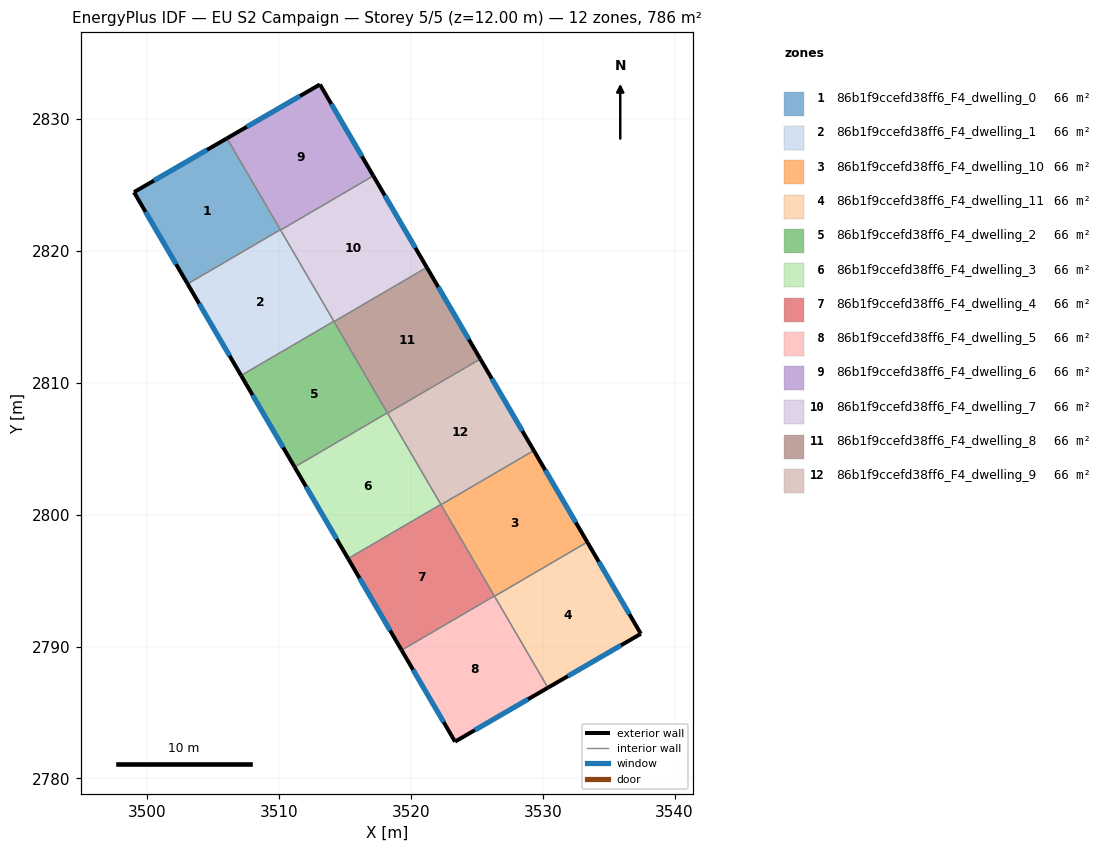
=== STOREY PLAN SPEC (per zone: floor XY polygon, exterior-wall plan segments, windows/doors) ===
zone 1: 86b1f9ccefd38ff6_F4_dwelling_0  (65.5 m²)
  floor: (3506.05, 2828.55) (3510.10, 2821.62) (3503.07, 2817.50) (3499.00, 2824.46)
  exterior wall: (3499.00, 2824.46) – (3503.07, 2817.50)  [8.1 m]
    window: (3499.87, 2822.97) – (3502.20, 2819.00)  [7.9 m²]
  exterior wall: (3506.05, 2828.55) – (3499.00, 2824.46)  [8.1 m]
    window: (3504.54, 2827.67) – (3500.51, 2825.34)  [8.0 m²]
  interior walls: 2
zone 2: 86b1f9ccefd38ff6_F4_dwelling_1  (65.5 m²)
  floor: (3510.10, 2821.62) (3514.16, 2814.67) (3507.12, 2810.56) (3503.07, 2817.50)
  exterior wall: (3503.07, 2817.50) – (3507.12, 2810.56)  [8.0 m]
    window: (3503.94, 2816.02) – (3506.26, 2812.05)  [7.9 m²]
  interior walls: 4
zone 3: 86b1f9ccefd38ff6_F4_dwelling_10  (65.5 m²)
  floor: (3529.33, 2804.87) (3533.38, 2797.92) (3526.35, 2793.81) (3522.29, 2800.76)
  exterior wall: (3533.38, 2797.92) – (3529.33, 2804.87)  [8.0 m]
    window: (3532.51, 2799.41) – (3530.19, 2803.38)  [7.9 m²]
  interior walls: 4
zone 4: 86b1f9ccefd38ff6_F4_dwelling_11  (65.5 m²)
  floor: (3533.38, 2797.92) (3537.45, 2790.97) (3530.40, 2786.88) (3526.35, 2793.81)
  exterior wall: (3537.45, 2790.97) – (3533.38, 2797.92)  [8.1 m]
    window: (3536.57, 2792.46) – (3534.25, 2796.43)  [7.9 m²]
  exterior wall: (3530.40, 2786.88) – (3537.45, 2790.97)  [8.1 m]
    window: (3531.91, 2787.75) – (3535.94, 2790.09)  [8.0 m²]
  interior walls: 2
zone 5: 86b1f9ccefd38ff6_F4_dwelling_2  (65.5 m²)
  floor: (3514.16, 2814.67) (3518.22, 2807.72) (3511.18, 2803.62) (3507.12, 2810.56)
  exterior wall: (3507.12, 2810.56) – (3511.18, 2803.62)  [8.0 m]
    window: (3507.99, 2809.07) – (3510.31, 2805.10)  [7.9 m²]
  interior walls: 4
zone 6: 86b1f9ccefd38ff6_F4_dwelling_3  (65.5 m²)
  floor: (3518.22, 2807.72) (3522.28, 2800.78) (3515.24, 2796.67) (3511.18, 2803.62)
  exterior wall: (3511.18, 2803.62) – (3515.24, 2796.67)  [8.0 m]
    window: (3512.05, 2802.13) – (3514.37, 2798.16)  [7.9 m²]
  interior walls: 4
zone 7: 86b1f9ccefd38ff6_F4_dwelling_4  (65.5 m²)
  floor: (3522.28, 2800.78) (3526.33, 2793.83) (3519.30, 2789.72) (3515.24, 2796.67)
  exterior wall: (3515.24, 2796.67) – (3519.30, 2789.72)  [8.0 m]
    window: (3516.11, 2795.18) – (3518.43, 2791.21)  [7.9 m²]
  interior walls: 4
zone 8: 86b1f9ccefd38ff6_F4_dwelling_5  (65.5 m²)
  floor: (3526.33, 2793.83) (3530.40, 2786.88) (3523.35, 2782.79) (3519.30, 2789.72)
  exterior wall: (3523.35, 2782.79) – (3530.40, 2786.88)  [8.1 m]
    window: (3524.86, 2783.66) – (3528.89, 2786.00)  [8.0 m²]
  exterior wall: (3519.30, 2789.72) – (3523.35, 2782.79)  [8.0 m]
    window: (3520.17, 2788.24) – (3522.48, 2784.27)  [7.9 m²]
  interior walls: 3
zone 9: 86b1f9ccefd38ff6_F4_dwelling_6  (65.5 m²)
  floor: (3513.10, 2832.63) (3517.15, 2825.70) (3510.12, 2821.59) (3510.10, 2821.62) (3506.05, 2828.55)
  exterior wall: (3513.10, 2832.63) – (3506.05, 2828.55)  [8.1 m]
    window: (3511.59, 2831.76) – (3507.56, 2829.42)  [8.0 m²]
  exterior wall: (3517.15, 2825.70) – (3513.10, 2832.63)  [8.0 m]
    window: (3516.29, 2827.18) – (3513.97, 2831.15)  [7.9 m²]
  interior walls: 3
zone 10: 86b1f9ccefd38ff6_F4_dwelling_7  (65.5 m²)
  floor: (3517.15, 2825.70) (3521.21, 2818.76) (3514.17, 2814.64) (3510.12, 2821.59)
  exterior wall: (3521.21, 2818.76) – (3517.15, 2825.70)  [8.0 m]
    window: (3520.34, 2820.24) – (3518.02, 2824.21)  [7.9 m²]
  interior walls: 4
zone 11: 86b1f9ccefd38ff6_F4_dwelling_8  (65.5 m²)
  floor: (3521.21, 2818.76) (3525.27, 2811.81) (3518.23, 2807.70) (3514.17, 2814.64)
  exterior wall: (3525.27, 2811.81) – (3521.21, 2818.76)  [8.0 m]
    window: (3524.40, 2813.30) – (3522.08, 2817.27)  [7.9 m²]
  interior walls: 4
zone 12: 86b1f9ccefd38ff6_F4_dwelling_9  (65.5 m²)
  floor: (3525.27, 2811.81) (3529.33, 2804.87) (3522.29, 2800.76) (3518.23, 2807.70)
  exterior wall: (3529.33, 2804.87) – (3525.27, 2811.81)  [8.0 m]
    window: (3528.46, 2806.35) – (3526.14, 2810.32)  [7.9 m²]
  interior walls: 4

=== DERIVED (storey summary) ===
Building: EU S2 Campaign
Storey: 5 of 5  (floor level z = 12.00 m)
Storey gross floor area: 786.4 m²
Zones on this storey: 12
  - 86b1f9ccefd38ff6_F4_dwelling_0: floor 65.5 m²; exterior wall 16.2 m (48.6 m²); 2 window(s) 15.9 m²; WWR 32.7%
  - 86b1f9ccefd38ff6_F4_dwelling_1: floor 65.5 m²; exterior wall 8.0 m (24.1 m²); 1 window(s) 7.9 m²; WWR 32.7%
  - 86b1f9ccefd38ff6_F4_dwelling_10: floor 65.5 m²; exterior wall 8.0 m (24.1 m²); 1 window(s) 7.9 m²; WWR 32.7%
  - 86b1f9ccefd38ff6_F4_dwelling_11: floor 65.5 m²; exterior wall 16.2 m (48.6 m²); 2 window(s) 15.9 m²; WWR 32.7%
  - 86b1f9ccefd38ff6_F4_dwelling_2: floor 65.5 m²; exterior wall 8.0 m (24.1 m²); 1 window(s) 7.9 m²; WWR 32.7%
  - 86b1f9ccefd38ff6_F4_dwelling_3: floor 65.5 m²; exterior wall 8.0 m (24.1 m²); 1 window(s) 7.9 m²; WWR 32.7%
  - 86b1f9ccefd38ff6_F4_dwelling_4: floor 65.5 m²; exterior wall 8.0 m (24.1 m²); 1 window(s) 7.9 m²; WWR 32.7%
  - 86b1f9ccefd38ff6_F4_dwelling_5: floor 65.5 m²; exterior wall 16.2 m (48.5 m²); 2 window(s) 15.9 m²; WWR 32.7%
  - 86b1f9ccefd38ff6_F4_dwelling_6: floor 65.5 m²; exterior wall 16.2 m (48.5 m²); 2 window(s) 15.9 m²; WWR 32.7%
  - 86b1f9ccefd38ff6_F4_dwelling_7: floor 65.5 m²; exterior wall 8.0 m (24.1 m²); 1 window(s) 7.9 m²; WWR 32.7%
  - 86b1f9ccefd38ff6_F4_dwelling_8: floor 65.5 m²; exterior wall 8.0 m (24.1 m²); 1 window(s) 7.9 m²; WWR 32.7%
  - 86b1f9ccefd38ff6_F4_dwelling_9: floor 65.5 m²; exterior wall 8.0 m (24.1 m²); 1 window(s) 7.9 m²; WWR 32.7%
Zone adjacency (shared interzone walls):
  - 86b1f9ccefd38ff6_F4_dwelling_0 ↔ 86b1f9ccefd38ff6_F4_dwelling_1
  - 86b1f9ccefd38ff6_F4_dwelling_0 ↔ 86b1f9ccefd38ff6_F4_dwelling_6
  - 86b1f9ccefd38ff6_F4_dwelling_1 ↔ 86b1f9ccefd38ff6_F4_dwelling_2
  - 86b1f9ccefd38ff6_F4_dwelling_1 ↔ 86b1f9ccefd38ff6_F4_dwelling_6
  - 86b1f9ccefd38ff6_F4_dwelling_1 ↔ 86b1f9ccefd38ff6_F4_dwelling_7
  - 86b1f9ccefd38ff6_F4_dwelling_10 ↔ 86b1f9ccefd38ff6_F4_dwelling_11
  - 86b1f9ccefd38ff6_F4_dwelling_10 ↔ 86b1f9ccefd38ff6_F4_dwelling_4
  - 86b1f9ccefd38ff6_F4_dwelling_10 ↔ 86b1f9ccefd38ff6_F4_dwelling_5
  - 86b1f9ccefd38ff6_F4_dwelling_10 ↔ 86b1f9ccefd38ff6_F4_dwelling_9
  - 86b1f9ccefd38ff6_F4_dwelling_11 ↔ 86b1f9ccefd38ff6_F4_dwelling_5
  - 86b1f9ccefd38ff6_F4_dwelling_2 ↔ 86b1f9ccefd38ff6_F4_dwelling_3
  - 86b1f9ccefd38ff6_F4_dwelling_2 ↔ 86b1f9ccefd38ff6_F4_dwelling_7
  - 86b1f9ccefd38ff6_F4_dwelling_2 ↔ 86b1f9ccefd38ff6_F4_dwelling_8
  - 86b1f9ccefd38ff6_F4_dwelling_3 ↔ 86b1f9ccefd38ff6_F4_dwelling_4
  - 86b1f9ccefd38ff6_F4_dwelling_3 ↔ 86b1f9ccefd38ff6_F4_dwelling_8
  - 86b1f9ccefd38ff6_F4_dwelling_3 ↔ 86b1f9ccefd38ff6_F4_dwelling_9
  - 86b1f9ccefd38ff6_F4_dwelling_4 ↔ 86b1f9ccefd38ff6_F4_dwelling_5
  - 86b1f9ccefd38ff6_F4_dwelling_4 ↔ 86b1f9ccefd38ff6_F4_dwelling_9
  - 86b1f9ccefd38ff6_F4_dwelling_6 ↔ 86b1f9ccefd38ff6_F4_dwelling_7
  - 86b1f9ccefd38ff6_F4_dwelling_7 ↔ 86b1f9ccefd38ff6_F4_dwelling_8
  - 86b1f9ccefd38ff6_F4_dwelling_8 ↔ 86b1f9ccefd38ff6_F4_dwelling_9